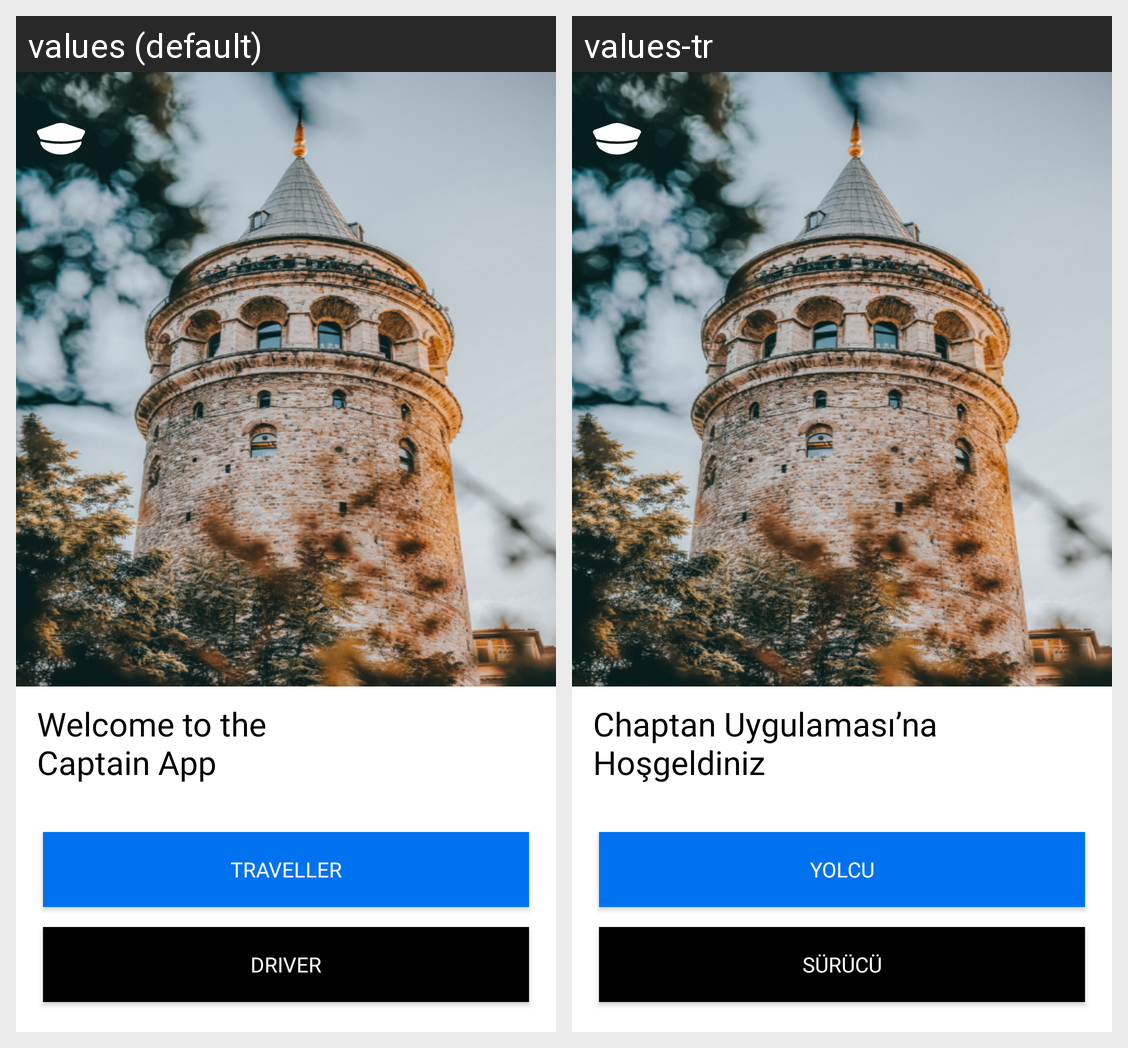

Here is an Android app screen in its default locale and in the app's own translations. Write out the translated-string differences for the strings that appear on this screen.
Android screen res/layout/launch_screen.xml rendered under 2 locales, left to right: values (default), values-tr. Device: Nexus 5 (rendered at 1080×1920; each locale shown at half size, 540×960, under a caption strip naming it); theme Theme.Chaptan.
Strings drawn on this screen, with the default value and each locale's value (text and hints the layout hard-codes, and strings that could not be matched under every locale, appear in the picture but are not listed):

launch_message
  values: Welcome to the 
      Captain App
  values-tr: Chaptan Uygulaması’na 
      Hoşgeldiniz

Traller
  values: Traveller
  values-tr: Yolcu

Driver
  values: Driver
  values-tr: Sürücü
